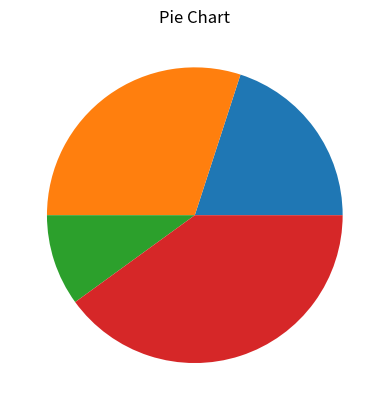

Write Python code to recreate this figure.
import matplotlib.pyplot as plt
import numpy as np

y = np.array([20, 30, 10, 40])

plt.pie(y)
plt.title('Pie Chart')
plt.show()
